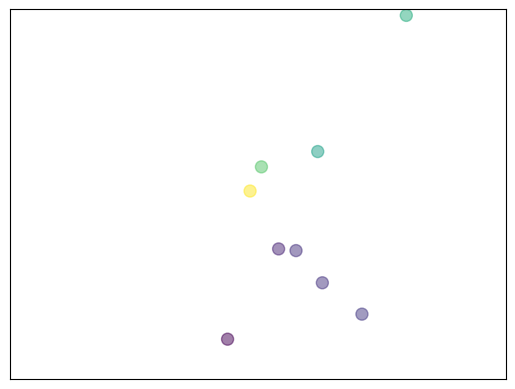

Write the Python code that produced this figure.
import matplotlib.pyplot as plt
import numpy as np

# 绘制散点图  8-10
n = 10  # 生成随机数个数
x = np.random.normal(0, 1, n)  # 均值0。方差1的n个随机数
y = np.random.normal(0, 1, n)  # 均值0。方差1的n个随机数
colo = np.arctan2(y, x)

print(colo)

plt.scatter(x, y, s=75, c=colo, alpha=0.5)  # s:size  c:color  alpha:透明度
plt.xlim((-1.5, 1.5))
plt.ylim((-1.5, 1.5))
plt.xticks(())  # 设置x坐标轴无
plt.yticks(())  # 设置y坐标轴无

plt.show()
